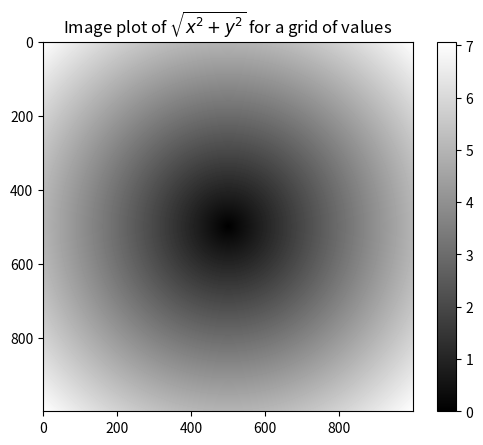

Reproduce this figure in Python.
# -*- coding: utf-8 -*-

import numpy as np
import matplotlib.pyplot as plt
import pylab

print("## Create coordinate matrices:")
row = np.arange(-5, 5, 1)
col = np.arange(-5, 5, 2)
print("row:")
print(row)
print("col:")
print(col)
print("""
### xs, ys = np.meshgrid(row, col) means
    creating xs by repeating row for length of col,
    creating ys by repeating col for length of row.""")
xs, ys = np.meshgrid(row, col)
print(xs)
print(ys)
print()

print("## Create z in coordinate matrices created by meshgrid:")
points = np.arange(-5, 5, 0.01)
xs, ys = np.meshgrid(points, points)
print(xs)
print(ys)
z = np.sqrt(xs ** 2 + ys ** 2)
print(z)

print("### Draw graph ==>")
plt.imshow(z, cmap=plt.cm.gray)
plt.colorbar()
plt.title("Image plot of $\sqrt{x^2 + y^2}$ for a grid of values")
pylab.show() 
